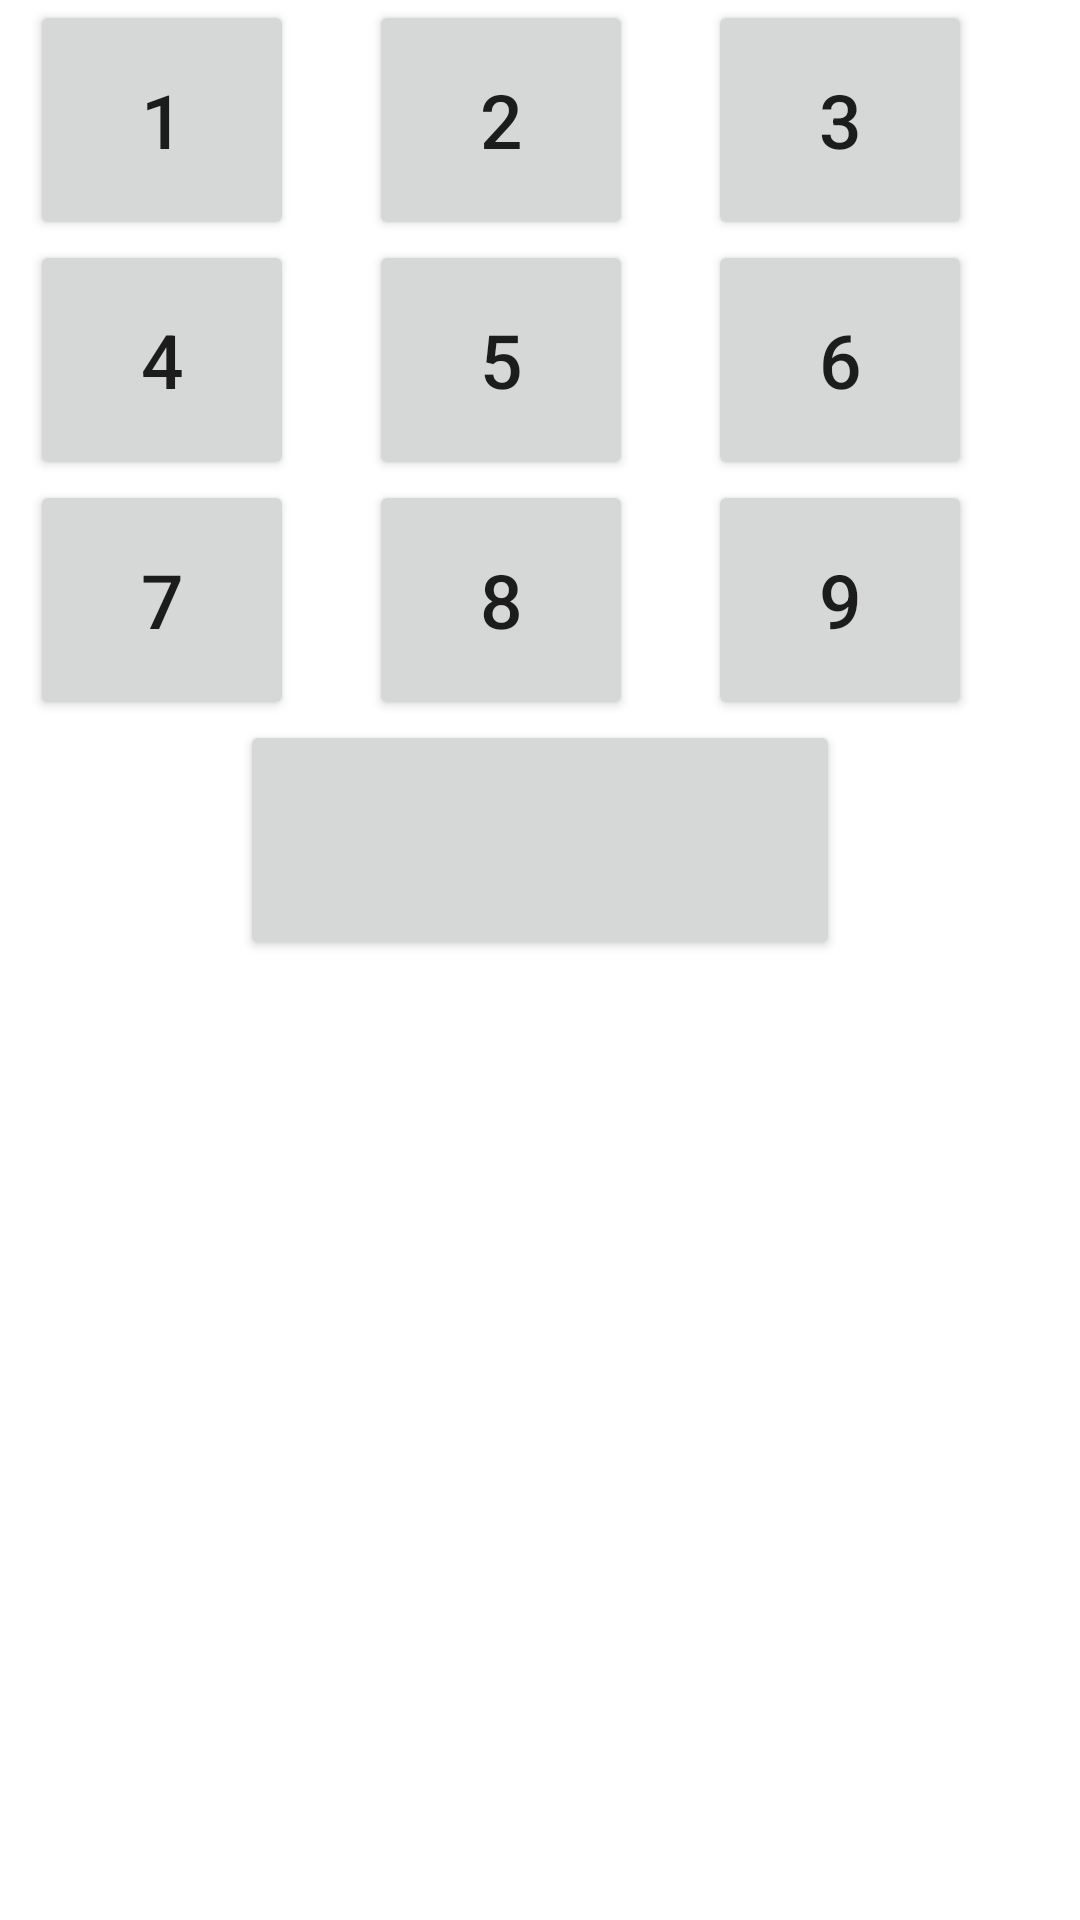

Reconstruct the res/layout file that produces this screen, plus the resources it refers to.
<!-- AndroidManifest.xml: application theme Theme.SudokuSolver -->
<!-- res/layout/num_pad.xml -->
<?xml version="1.0" encoding="utf-8"?>
<LinearLayout xmlns:android="http://schemas.android.com/apk/res/android"
    android:layout_width="match_parent"
    android:orientation="vertical"
    android:id="@+id/num_pad"
    android:layout_height="wrap_content">

    <LinearLayout
        android:layout_width="match_parent"
        android:orientation="horizontal"
        android:paddingHorizontal="10dp"
        android:layout_height="wrap_content">
        <Button
            android:layout_width="wrap_content"
            android:layout_height="80dp"
            android:text="1"
            android:textSize="25dp"
            android:onClick="numButtonClicked"
            android:id="@+id/num_pad1"/>
        <Button
            android:layout_width="wrap_content"
            android:layout_height="80dp"
            android:text="2"
            android:textSize="25dp"
            android:layout_marginHorizontal="25dp"
            android:onClick="numButtonClicked"
            android:id="@+id/num_pad2"/>
        <Button
            android:layout_width="wrap_content"
            android:layout_height="80dp"
            android:text="3"
            android:textSize="25dp"
            android:onClick="numButtonClicked"
            android:id="@+id/num_pad3"/>

    </LinearLayout>
    <LinearLayout
        android:layout_width="match_parent"
        android:orientation="horizontal"
        android:paddingHorizontal="10dp"
        android:layout_height="wrap_content">
        <Button
            android:layout_width="wrap_content"
            android:layout_height="80dp"
            android:text="4"
            android:textSize="25dp"
            android:onClick="numButtonClicked"
            android:id="@+id/num_pad4"/>
        <Button
            android:layout_width="wrap_content"
            android:layout_height="80dp"
            android:text="5"
            android:textSize="25dp"
            android:layout_marginHorizontal="25dp"
            android:onClick="numButtonClicked"
            android:id="@+id/num_pad5"/>
        <Button
            android:layout_width="wrap_content"
            android:layout_height="80dp"
            android:text="6"
            android:textSize="25dp"
            android:onClick="numButtonClicked"
            android:id="@+id/num_pad6"/>

    </LinearLayout>
    <LinearLayout
        android:layout_width="match_parent"
        android:orientation="horizontal"
        android:paddingHorizontal="10dp"
        android:layout_height="wrap_content">
        <Button
            android:layout_width="wrap_content"
            android:layout_height="80dp"
            android:text="7"
            android:textSize="25dp"
            android:onClick="numButtonClicked"
            android:id="@+id/num_pad7"/>
        <Button
            android:layout_width="wrap_content"
            android:layout_height="80dp"
            android:text="8"
            android:textSize="25dp"
            android:layout_marginHorizontal="25dp"
            android:onClick="numButtonClicked"
            android:id="@+id/num_pad8"/>
        <Button
            android:layout_width="wrap_content"
            android:layout_height="80dp"
            android:text="9"
            android:textSize="25dp"
            android:onClick="numButtonClicked"
            android:id="@+id/num_pad9"/>

    </LinearLayout>

    <Button
        android:layout_width="200dp"
        android:layout_height="80dp"
        android:id="@+id/num_pad0"
        android:textSize="25dp"
        android:layout_gravity="center"
        android:onClick="numButtonClicked"
        android:text="    "
        />

</LinearLayout>
<!-- resources referenced by this layout -->
<resources>
  <style name="Theme.SudokuSolver" parent="Theme.MaterialComponents.DayNight.DarkActionBar">
          
          <item name="colorPrimary">@color/purple_500</item>
          <item name="colorPrimaryVariant">@color/purple_700</item>
          <item name="colorOnPrimary">@color/white</item>
          
          <item name="colorSecondary">@color/teal_200</item>
          <item name="colorSecondaryVariant">@color/teal_700</item>
          <item name="colorOnSecondary">@color/black</item>
          
          <item name="android:statusBarColor" tools:targetApi="l">?attr/colorPrimaryVariant</item>
          
      </style>
  <color name="purple_500">#FF6200EE</color>
  <color name="purple_700">#FF3700B3</color>
  <color name="white">#FFFFFFFF</color>
  <color name="teal_200">#FF03DAC5</color>
  <color name="teal_700">#FF018786</color>
  <color name="black">#FF000000</color>
</resources>
